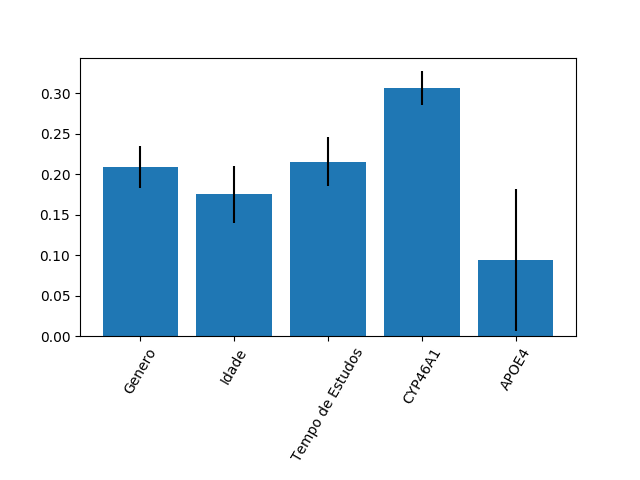

Data behind this chart, as committed beside it:
0.20915005202978795, 0.17523646976640517, 0.21531685704645714, 0.306394229961945, 0.0939023911954046
0.0261, 0.03505, 0.03014, 0.02119, 0.08772
